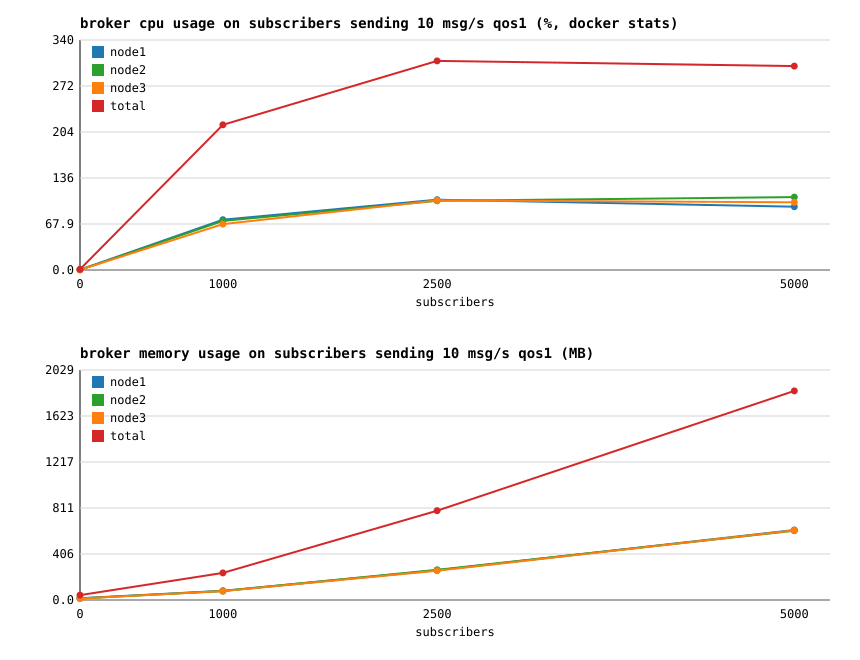

Data behind this chart, as committed beside it:
subscribers, node1_cpu_pct, node1_mem_mb, node2_cpu_pct, node2_mem_mb, node3_cpu_pct, node3_mem_mb, total_cpu_pct, total_mem_mb, msg_per_sec, cpu_pct_per_1k_msgs
0, 0.46, 15.82, 0.27, 14.16, 0.27, 13.52, 0.99, 43.50, 0, 0.00
1000, 74.22, 81.52, 72.46, 79.78, 67.79, 78.09, 214.5, 239.4, 9590, 22.36
2500, 103.9, 262.4, 102.2, 266.4, 102.8, 258.7, 308.8, 787.5, 13501, 22.87
5000, 93.53, 617.6, 107.7, 611.5, 99.99, 615.1, 301.2, 1844, 14059, 21.42
